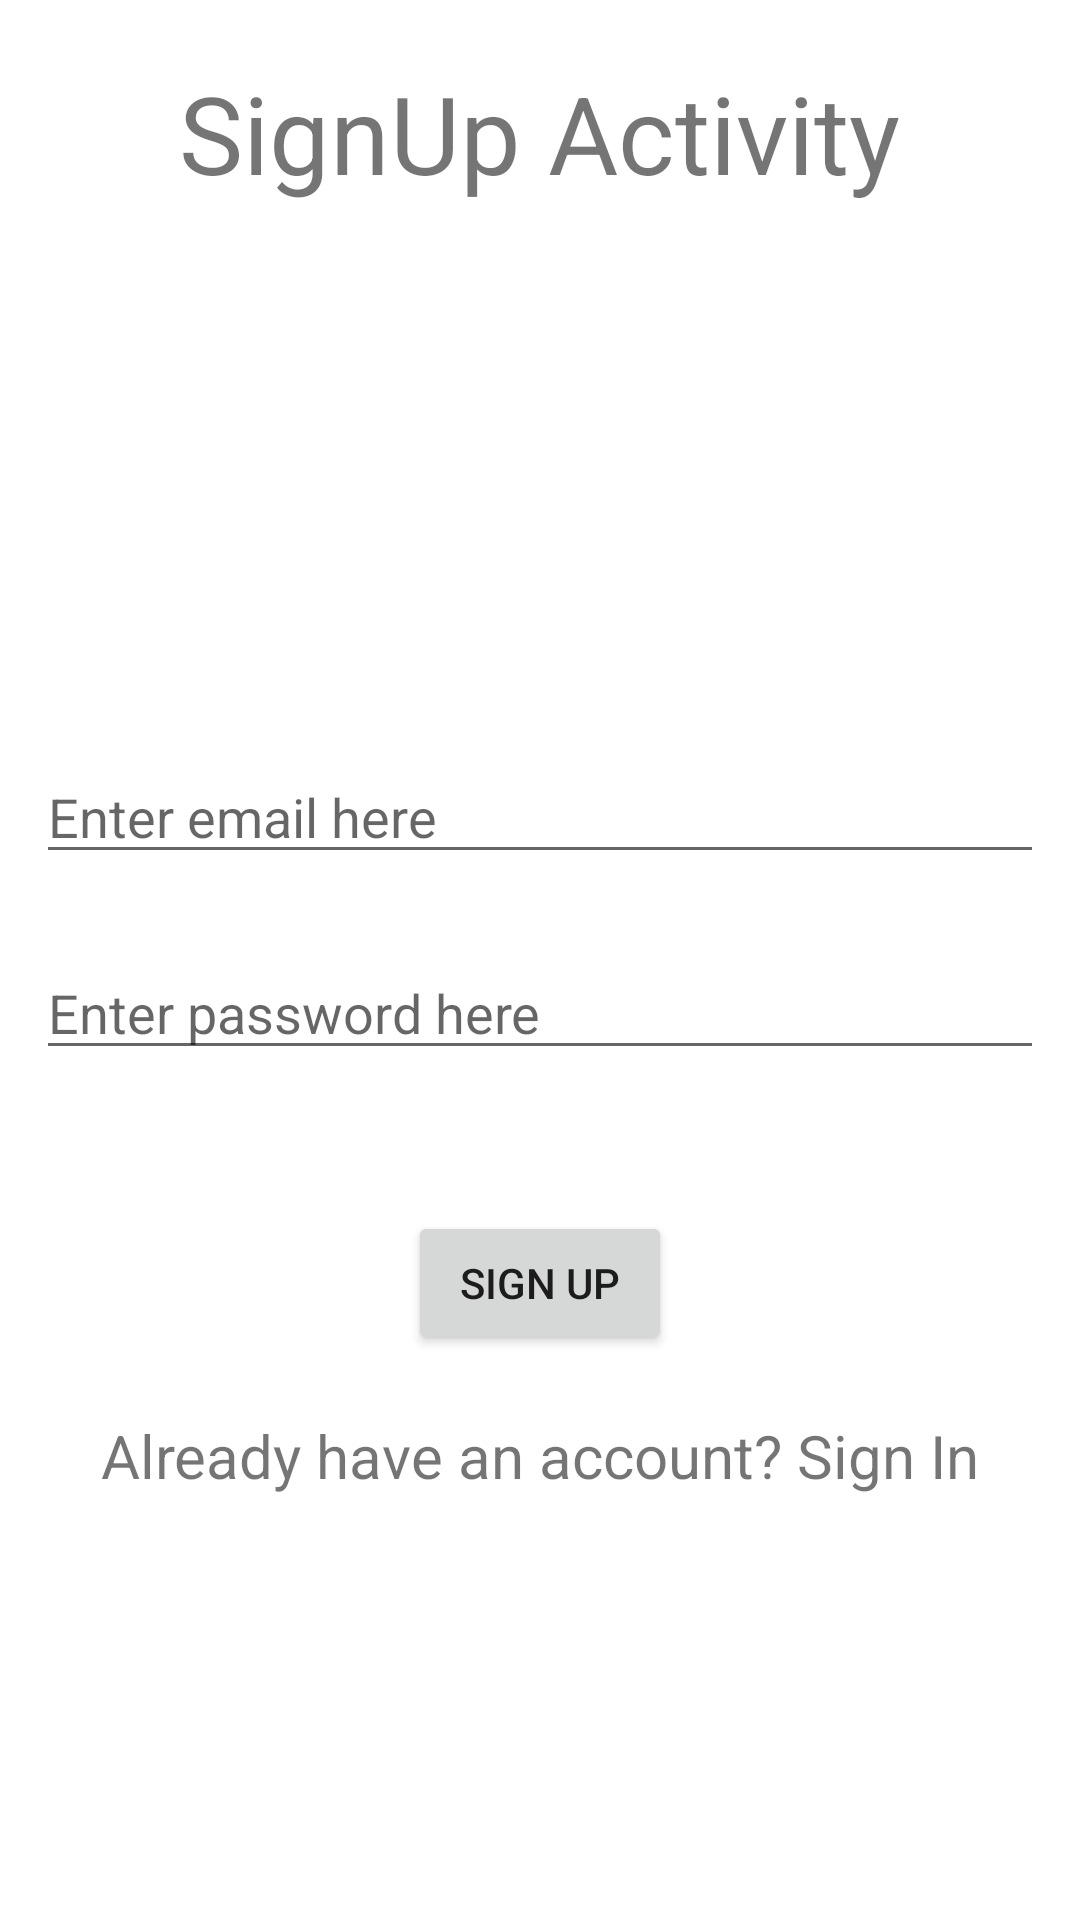

Produce the Android XML layout that renders to this screen, including the resource entries it uses.
<!-- AndroidManifest.xml: application theme Theme.InstagramApp -->
<!-- res/layout/activity_sign_up.xml -->
<?xml version="1.0" encoding="utf-8"?>
<RelativeLayout xmlns:android="http://schemas.android.com/apk/res/android"
    xmlns:tools="http://schemas.android.com/tools"
    android:layout_width="match_parent"
    android:layout_height="match_parent"
    tools:context=".SignUpActivity">

    <TextView
        android:layout_width="wrap_content"
        android:layout_height="wrap_content"
        android:layout_centerHorizontal="true"
        android:layout_marginTop="20dp"
        android:text="SignUp Activity"
        android:textSize="36sp" />

    <EditText
        android:id="@+id/edit_text_email"
        android:layout_width="match_parent"
        android:layout_height="wrap_content"
        android:layout_marginLeft="12dp"
        android:layout_marginTop="250dp"
        android:layout_marginRight="12dp"
        android:layout_marginBottom="12dp"
        android:hint="Enter email here" />

    <EditText
        android:id="@+id/edit_text_password"
        android:layout_width="match_parent"
        android:layout_height="wrap_content"
        android:layout_below="@id/edit_text_email"
        android:layout_margin="12dp"
        android:hint="Enter password here" />

    <Button
        android:id="@+id/button_sign_up"
        android:layout_width="wrap_content"
        android:layout_height="wrap_content"
        android:layout_below="@id/edit_text_password"
        android:layout_centerHorizontal="true"
        android:layout_marginTop="35dp"
        android:text="Sign Up" />

    <TextView
        android:id="@+id/text_view_sign_in_account"
        android:layout_width="wrap_content"
        android:layout_height="wrap_content"
        android:layout_below="@id/button_sign_up"
        android:layout_centerHorizontal="true"
        android:layout_marginTop="20dp"
        android:text="Already have an account? Sign In"
        android:textSize="20sp" />

</RelativeLayout>
<!-- resources referenced by this layout -->
<resources>
  <style name="Theme.InstagramApp" parent="Theme.MaterialComponents.Light.DarkActionBar">
          
          <item name="colorPrimary">@color/purple_500</item>
          <item name="colorPrimaryVariant">@color/purple_700</item>
          <item name="colorOnPrimary">@color/white</item>
          
          <item name="colorSecondary">@color/teal_200</item>
          <item name="colorSecondaryVariant">@color/teal_700</item>
          <item name="colorOnSecondary">@color/black</item>
          
          <item name="android:statusBarColor" tools:targetApi="l">?attr/colorPrimaryVariant</item>
          
      </style>
  <color name="purple_500">#FF6200EE</color>
  <color name="purple_700">#FF3700B3</color>
  <color name="white">#FFFFFFFF</color>
  <color name="teal_200">#FF03DAC5</color>
  <color name="teal_700">#FF018786</color>
  <color name="black">#FF000000</color>
</resources>
